Photos from the image-classification dataset "image" in the GitHub repository CedricSanchezGithub/ETL. Its 18 classes are: beaver, black bear, bob cat, coyote, elephant, goose, gray fox, horse, lion, mink, mouse, mule deer, otter, raccoon, rat, skunk, turkey, western grey squirrel.

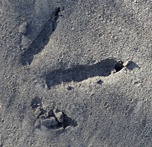
Label: turkey

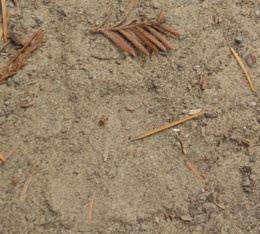
Label: lion

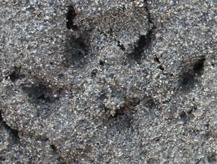
Label: mink

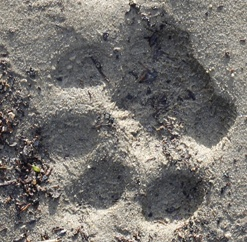
Label: gray fox

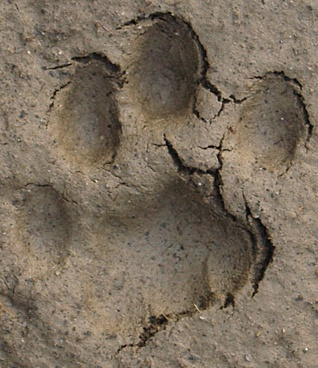
Label: bob cat

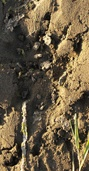
Label: beaver
